Run: headless pygame with SDL's dummy video driver; simulated clock (each Clock.tick advances the game by its frame time, no real sleeping); random seed 0; keys injected as events and as key.get_pressed() state; no mouse input.
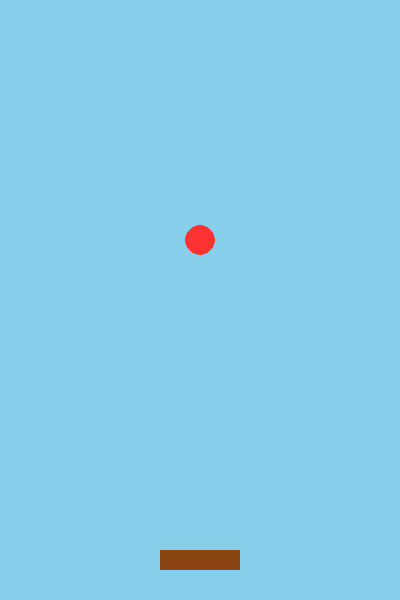
Frame 1 of 4 · flips 1–60 · no input
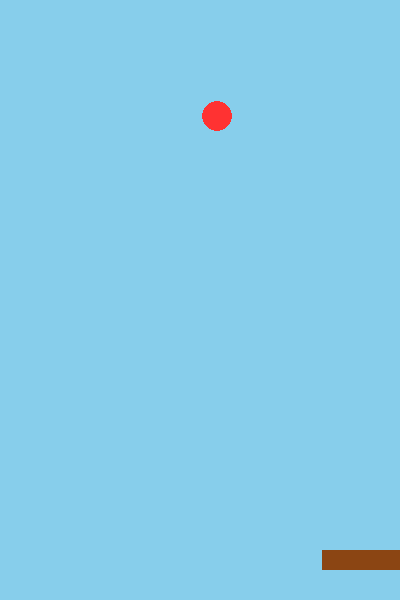
Frame 2 of 4 · flips 61–180 · tapped SPACE, RETURN · held RIGHT (→), D
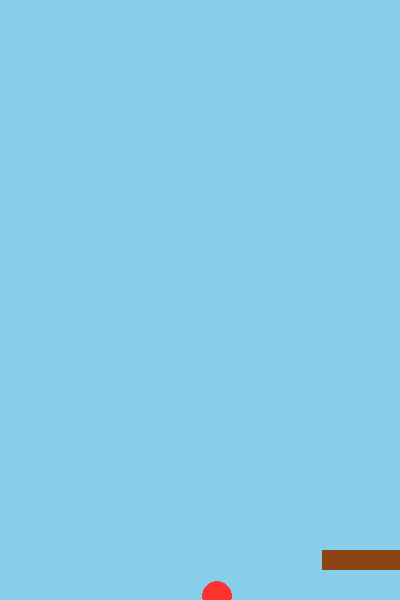
Frame 3 of 4 · flips 181–300 · held DOWN (↓), S
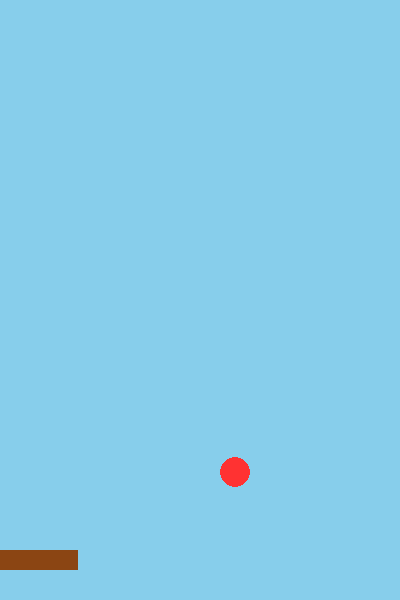
Frame 4 of 4 · flips 301–420 · held LEFT (←), A, UP (↑), W

The pygame program that drew these frames:

import pygame, random

pygame.init()
窗口 = pygame.display.set_mode((400, 600))
pygame.display.set_caption("Catch Fruit - Lesson 2")
时钟 = pygame.time.Clock()

篮子x = 160                                           # 篮子左上角横坐标
篮子y = 550                                           # 篮子固定纵坐标
水果 = [200, 0]                                       # 新增变量：单个水果初始位置[x, y]
运行中 = True

while 运行中:
    for 事件 in pygame.event.get():
        if 事件.type == pygame.QUIT:
            运行中 = False

    按键 = pygame.key.get_pressed()                   # 监听键盘方向键连续按下状态
    if 按键[pygame.K_LEFT] and 篮子x > 0:             # 篮子左移且不越出左边界
        篮子x -= 6
    if 按键[pygame.K_RIGHT] and 篮子x < 320:          # 篮子右移且不越出右边界(400 - 宽度80 = 320)
        篮子x += 6

    水果[1] += 4                                      # 新增代码：水果垂直下落更新

    if 篮子y - 15 <= 水果[1] <= 篮子y + 5 and 篮子x <= 水果[0] <= 篮子x + 80:  # 新增代码：接住判定，重置新水果到顶部(只在篮口附近20像素内算接住，掉过篮子就捞不回来)
        水果 = [random.randint(20, 380), 0]
    elif 水果[1] > 600:                                # 新增代码：掉落底部后重置新水果(初课练习循环)
        水果 = [random.randint(20, 380), 0]

    窗口.fill((135, 206, 235))                         # 天蓝色天空背景全屏覆盖
    pygame.draw.rect(窗口, (139, 69, 19), (篮子x, 篮子y, 80, 20))      # 绘制深褐色接水果篮子(宽80, 高20)
    pygame.draw.circle(窗口, (255, 50, 50), 水果, 15)  # 新增代码：绘制红色圆形小水果(圆心, 半径15)

    pygame.display.flip()                              # 双缓冲刷新：将新绘制的画面一次性呈现到屏幕
    时钟.tick(60)                                      # 锁定帧率：稳定每秒60帧流畅运行

pygame.quit()
